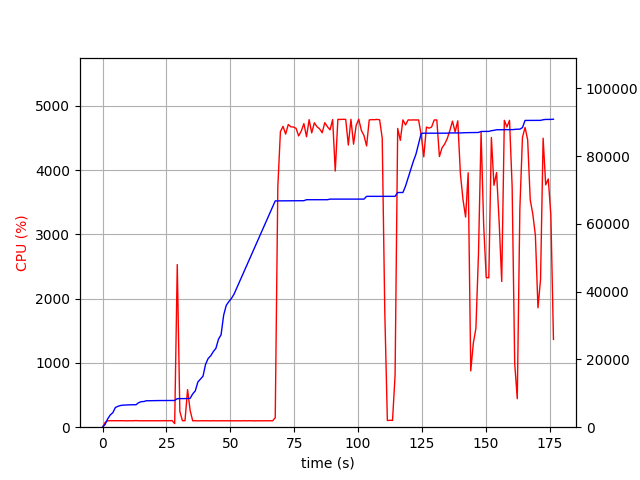

The data file committed next to this chart (first rows):
elapsed_time, nproc, cpu, mem_real, mem_virtual
3.528594970703125e-05, 1, 0.0, 7.0, 3186
1.006, 1, 73.5, 826.9, 1733
2.013, 1, 100.3, 2465, 4997
3.019, 1, 100.4, 3613, 6597
4.026, 1, 100.3, 4285, 6895
5.033, 1, 99.3, 5815, 8687
6.04, 1, 100.3, 6167, 8699
7.048, 1, 100.2, 6407, 8699
8.056, 1, 101.2, 6505, 8827
9.064, 1, 99.2, 6547, 8827
10.07, 1, 100.3, 6617, 8827
11.08, 1, 100.3, 6619, 8827
12.08, 1, 100.3, 6621, 8827
13.09, 1, 103.0, 6625, 8827
14.1, 1, 100.1, 7227, 10875
15.11, 1, 100.0, 7529, 10875
16.12, 1, 100.1, 7577, 10875
17.13, 1, 100.1, 7799, 10875
18.14, 1, 100.0, 7817, 10875
19.15, 1, 100.0, 7849, 10875
20.16, 1, 101.1, 7851, 10875
21.17, 1, 99.2, 7851, 10875
22.18, 1, 100.1, 7861, 10875
23.18, 1, 100.1, 7861, 10875
24.19, 1, 101.0, 7863, 10875
25.2, 1, 100.1, 7863, 10875
26.21, 1, 100.1, 7865, 10875
27.22, 1, 103.2, 7865, 10875
28.23, 2, 55.5, 7885, 14230
29.24, 1, 2531, 8420, 14934
30.25, 1, 245.2, 8431, 14940
31.25, 1, 101.2, 8431, 14940
32.26, 1, 101.2, 8431, 14940
33.27, 1, 584.5, 8454, 14940
34.28, 1, 260.2, 8512, 14940
35.28, 1, 99.3, 9826, 17692
36.29, 1, 100.3, 10716, 17692
37.3, 1, 99.2, 13330, 23036
38.31, 1, 100.3, 14180, 23052
39.31, 1, 100.3, 15060, 23308
40.32, 1, 99.3, 18566, 33548
41.33, 1, 100.0, 20276, 33548
42.34, 1, 99.0, 21070, 33888
43.35, 1, 101.1, 22318, 33888
44.36, 1, 99.1, 23270, 33888
45.37, 1, 100.0, 25972, 46584
46.38, 1, 100.1, 27264, 67064
47.39, 1, 100.0, 33034, 67064
48.4, 1, 99.1, 35952, 67064
49.41, 1, 100.0, 37054, 67064
50.42, 1, 100.1, 37980, 67512
51.42, 1, 100.1, 39210, 96212
52.43, 1, 99.1, 40936, 96724
53.44, 1, 100.1, 42662, 96724
54.45, 1, 99.0, 44386, 97396
55.46, 1, 101.0, 46116, 97396
56.47, 1, 99.1, 47844, 98204
57.48, 1, 101.0, 49574, 98204
58.49, 1, 99.1, 51296, 99100
59.5, 1, 99.0, 53026, 99100
... 115 more rows
